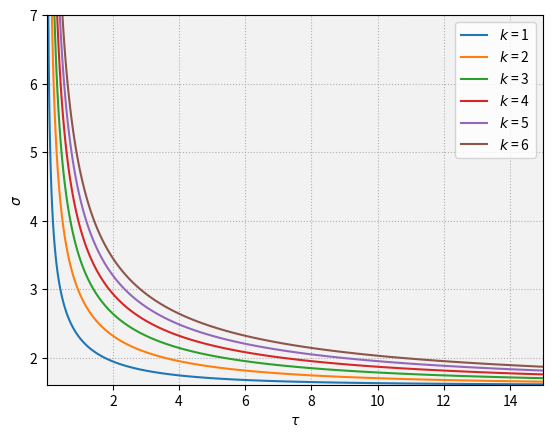

Reproduce this figure in Python.
# -*- coding: utf-8 -*-
"""
[redacted]
Footloose-Entrepreneur model
Eigenvalues analysis
"""

import numpy as np
import matplotlib
import matplotlib.pyplot as plt
import datetime

# get datetime
DateTime = datetime.datetime.today().strftime("%Y%m%d%H%M%S")

# set parameters
m = 0.6 # mu
Lam = 1.0 # total mobile workers
Ph = 1.0 # total immobile workers
r = 1.0 # radius
F = 1.0 # fixed input
v = 1.0 # adjustment speed
lam = Lam/(2.0*np.pi*r) # homogeneous mobile population
ph = Ph/(2.0*np.pi*r) # homogeneous immobile population

def eigenv(X, Y, k):

    # X: tau mesh
    # Y: sigma mesh
    # k: frequency number (k)
    
    k = float(k)

    alp = (Y - 1.0) * X # alpha vector
    w = ((m * ph) / (sig * lam)) / (1.0 - (m / sig)) # homogeneous nomilal wage
    G = np.power(2.0 * lam * ((1.0 - np.exp(-alp * np.pi * r)) / (F * alp)), 1.0 / (1.0 - Y)) # homogeneous price index
    
    if k % 2 == 0:# when k is even number
        Z = (np.power(alp, 2.0) * np.power(r, 2.0)) / (np.power(k, 2.0) + np.power(alp, 2.0) * np.power(r, 2.0))
    else:# when k is odd number
        Z = (np.power(alp, 2.0) * np.power(r, 2.0) * (1.0 + np.exp(-alp * r * np.pi))) / ((np.power(k, 2.0) + np.power(alp, 2.0) * np.power(r, 2.0)) * (1.0 - np.exp(-alp * r * np.pi)))
    
    S1 = w / (1.0 - sig)
    S2 = (w + (ph / lam)) * Z - w
    S3 = sig - m * Z
    S = S1 + (S2 / S3)
    Gamk = -v * m * np.power(G, -m) * Z * S
    return Gamk

tau_space = np.linspace(0.01, 15.0, 1024)#0.8
sigma_space = np.linspace(1.61, 7.0, 1024)#7.0
ta, sig = np.meshgrid(tau_space, sigma_space)

frqs = [1,2,3,4,5,6]
labels = []
hs = []
fig, ax = plt.subplots()
i = 0
for k in frqs:
    Gamk = eigenv(ta, sig, k)
    cont = ax.contour(ta, sig, Gamk, [0], linewidths=1.5, colors=[matplotlib.cm.tab10(i)])
    lb = r'$k$ = {}'.format(k)
    labels.append(lb)
    h,_ = cont.legend_elements()
    hs.append(h[0])
    i += 1
    pass

ax.legend(hs, labels)
plt.gca().set_aspect('equal', adjustable='box')
ax.set_facecolor('0.95')
ax.set_aspect('auto', adjustable='box')
plt.xlabel(r'$\tau$')
plt.ylabel(r'$\sigma$')
plt.grid(linestyle=':')
plt.savefig('contours.png', format='png', dpi=300)
plt.show()
